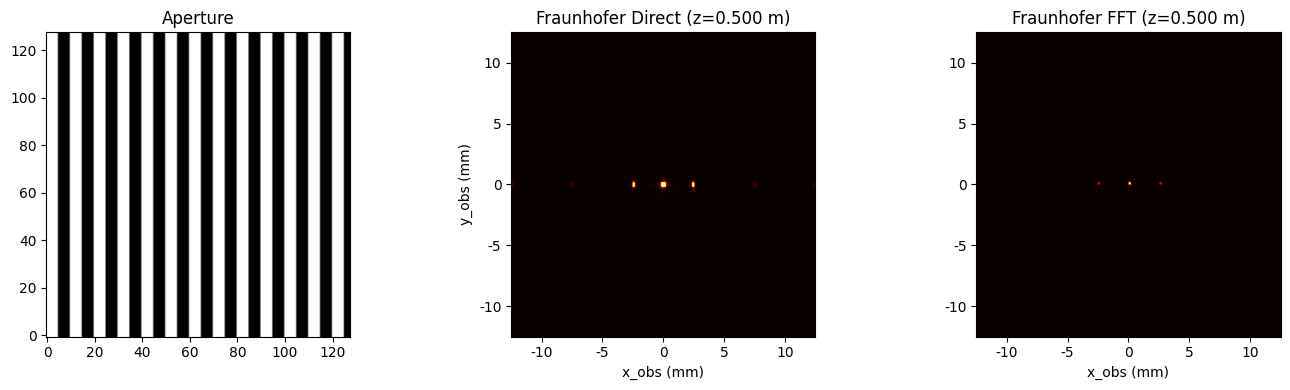

The script that saved this image:
import numpy as np
import matplotlib.pyplot as plt
from scipy.fft import fft2, fftshift

plt.rcParams['font.sans-serif'] = ['Arial Unicode MS', 'SimHei']
plt.rcParams['axes.unicode_minus'] = False

# =====================================================
# 生成不同类型的透射屏
# =====================================================
def generate_aperture(aperture_type, Nx=128, Ny=128):
    x = np.linspace(-1, 1, Nx)
    y = np.linspace(-1, 1, Ny)
    X, Y = np.meshgrid(x, y)
    aperture = np.zeros((Ny, Nx))

    if aperture_type == "circle":
        R = 0.5
        aperture = ((X**2 + Y**2) <= R**2).astype(float)

    elif aperture_type == "rect":
        aperture = np.zeros_like(X)
        aperture[np.abs(X) < 0.4] = 1.0
        aperture[np.abs(Y) < 0.2] = aperture[np.abs(Y) < 0.2]

    elif aperture_type == "grating":
        period_pix = 10
        line = (np.mod(np.arange(Nx), period_pix) < period_pix/2).astype(float)
        aperture = np.tile(line, (Ny, 1))

    else:
        raise ValueError("aperture_type must be circle/rect/grating")

    return aperture


# =====================================================
# Fraunhofer 直接积分（双重求和）
# =====================================================
def fraunhofer_direct(aperture, dx, wavelength, z):
    """
    直接积分实现（严格公式）
    U(fx,fy) = exp(i k z) / (i λ z) * ∬ A(x,y) exp(-i 2π (fx x + fy y)) dx dy
    其中 fx,fy = frequency = cycles/m (和 np.fft.fftfreq 对齐)
    """
    Ny, Nx = aperture.shape

    # 物理坐标（源面）
    x_real = (np.arange(Nx) - Nx/2) * dx
    y_real = (np.arange(Ny) - Ny/2) * dx
    Xr, Yr = np.meshgrid(x_real, y_real)

    # 频率坐标 fx, fy (cycles/m) 与采样 dx 对应
    fx = np.linspace(-1/(2*dx), 1/(2*dx), Nx)
    fy = np.linspace(-1/(2*dx), 1/(2*dx), Ny)
    F_x, F_y = np.meshgrid(fx, fy)

    k = 2*np.pi / wavelength
    prefactor = np.exp(1j * k * z) / (1j * wavelength * z)  # e^{ikz}/(i λ z)

    U = np.zeros((Ny, Nx), dtype=np.complex128)
    for m in range(Ny):
        for n in range(Nx):
            # kernel uses fx,fy times x,y: exp(-i 2π (fx*x + fy*y))
            phase = np.exp(-1j * 2 * np.pi * (F_x[m, n] * Xr + F_y[m, n] * Yr))
            U[m, n] = prefactor * np.sum(aperture * phase) * (dx * dx)

    I = np.abs(U) ** 2
    # 防止全零（极端情况）
    if I.max() != 0:
        I /= I.max()
    return I, fx, fy


# =====================================================
# Fraunhofer FFT 实现（前置因子与 direct 保持一致）
# =====================================================
def fraunhofer_fft(aperture, dx, wavelength, z):
    """
    用 FFT 计算 Fraunhofer 衍射：
    continuous FT ≈ fft2(aperture) * dx*dx
    加上相同的 prefactor e^{ikz}/(i λ z)
    """
    k = 2 * np.pi / wavelength
    prefactor = np.exp(1j * k * z) / (1j * wavelength * z)  # same as direct

    # 注意使用 fftshift/ifftshift 以保证物理坐标对齐
    U = fftshift(fft2(aperture)) * (dx * dx)
    U = prefactor * U

    I = np.abs(U) ** 2
    if I.max() != 0:
        I /= I.max()
    return I


# =====================================================
# 可视化
# =====================================================
def plot_results(aperture, I_direct, I_fft, dx, wavelength, z):
    Ny, Nx = aperture.shape

    # 观察平面物理坐标（米 -> mm）
    fx = np.linspace(-1/(2*dx), 1/(2*dx), Nx)
    fy = np.linspace(-1/(2*dx), 1/(2*dx), Ny)
    x_obs = wavelength * z * fx * 1e3  # mm
    y_obs = wavelength * z * fy * 1e3  # mm
    extent_obs = [x_obs.min(), x_obs.max(), y_obs.min(), y_obs.max()]

    plt.figure(figsize=(14, 4))

    plt.subplot(1, 3, 1)
    plt.imshow(aperture, cmap='gray', origin='lower')
    plt.title("Aperture")

    plt.subplot(1, 3, 2)
    plt.imshow(I_direct, cmap='hot', extent=extent_obs, origin='lower')
    plt.title(f"Fraunhofer Direct (z={z:.3f} m)")
    plt.xlabel("x_obs (mm)"); plt.ylabel("y_obs (mm)")

    plt.subplot(1, 3, 3)
    plt.imshow(I_fft, cmap='hot', extent=extent_obs, origin='lower')
    plt.title(f"Fraunhofer FFT (z={z:.3f} m)")
    plt.xlabel("x_obs (mm)")

    plt.tight_layout()
    plt.show()


# =====================================================
# 主程序示例（保持你原来风格）
# =====================================================
def run_demo():
    aperture_type = "grating"

    Nx = Ny = 128
    wavelength = 500e-9
    dx = 10e-6
    z = 0.5

    aperture = generate_aperture(aperture_type, Nx, Ny)
    I_direct, fx, fy = fraunhofer_direct(aperture, dx, wavelength, z)
    I_fft = fraunhofer_fft(aperture, dx, wavelength, z)

    plot_results(aperture, I_direct, I_fft, dx, wavelength, z)


if __name__ == "__main__":
    run_demo()
